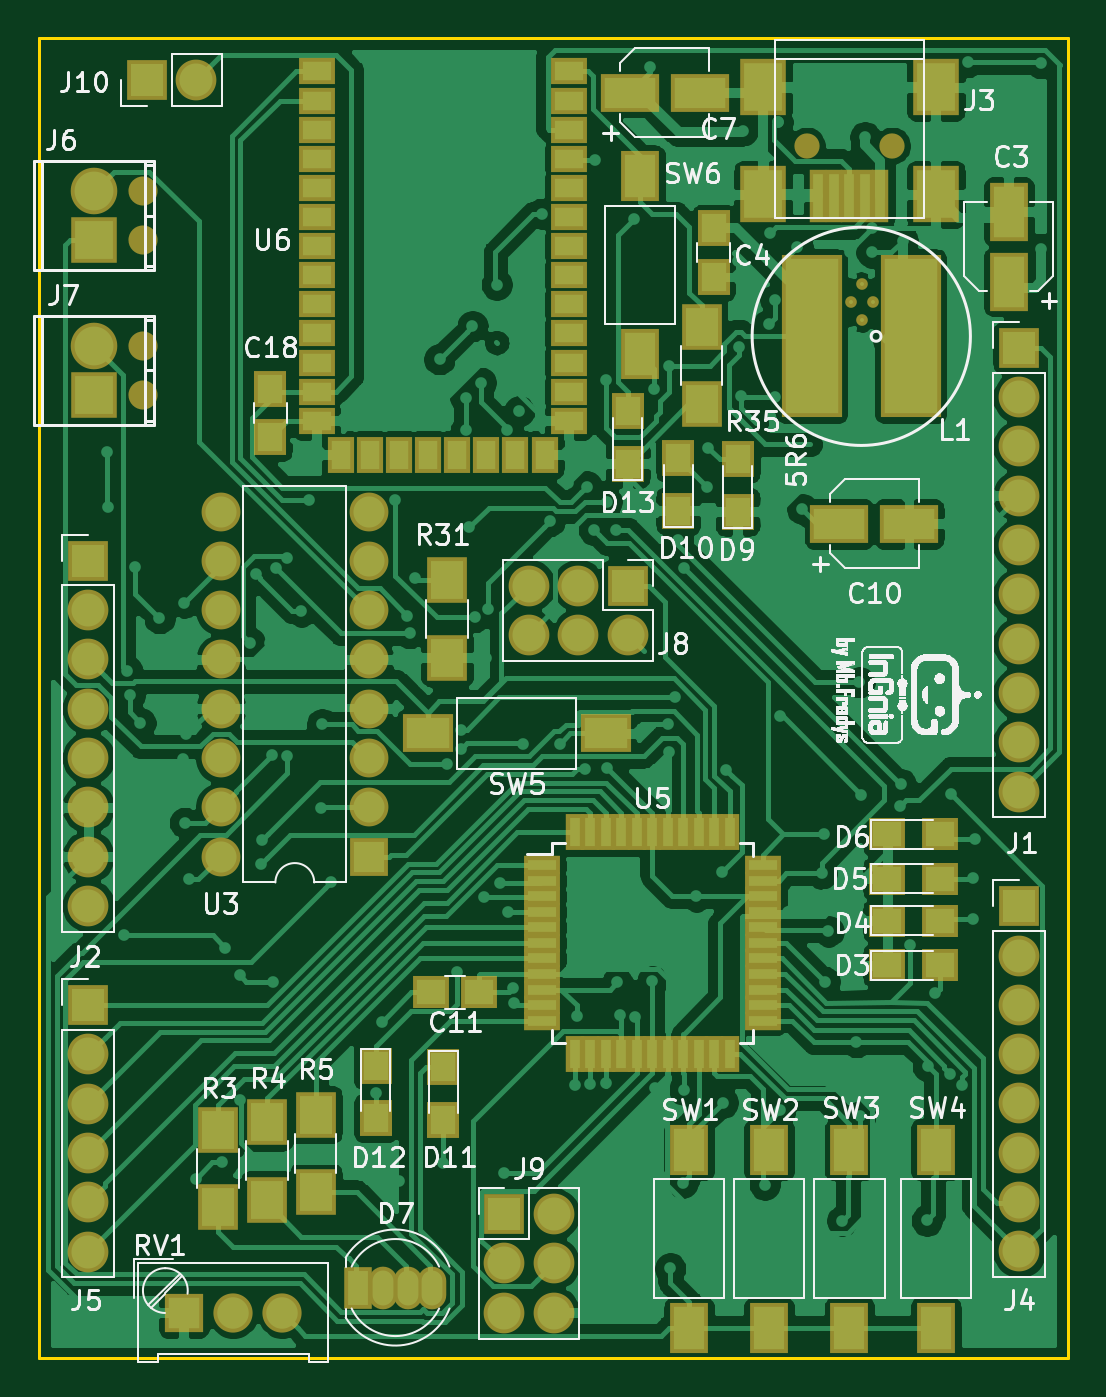
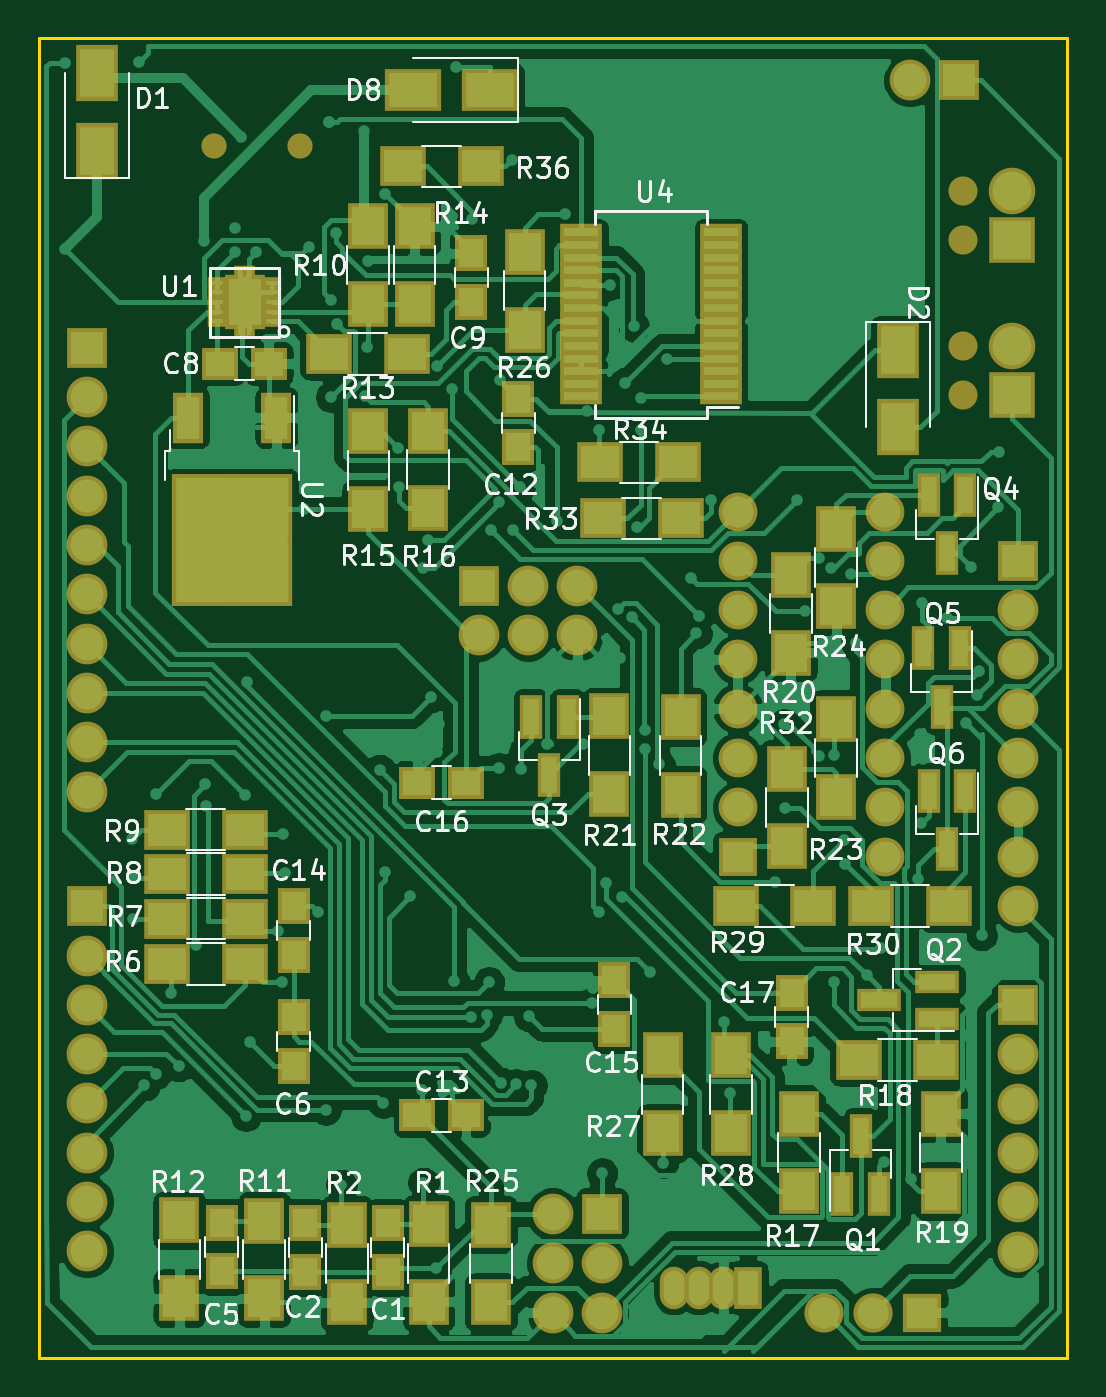
Circuit board: 11 layer files. Board 53.0 x 68.0 mm.
- bottom_copper: In_Board_Gnia-B_Cu.gbr (175652 bytes)
- bottom_mask: In_Board_Gnia-B_Mask.gbr (7643 bytes)
- paste: In_Board_Gnia-B_Paste.gbr (5354 bytes)
- bottom_silk: In_Board_Gnia-B_SilkS.gbr (55988 bytes)
- outline: In_Board_Gnia-Edge_Cuts.gbr (705 bytes)
- top_copper: In_Board_Gnia-F_Cu.gbr (204723 bytes)
- top_mask: In_Board_Gnia-F_Mask.gbr (7296 bytes)
- paste: In_Board_Gnia-F_Paste.gbr (4681 bytes)
- top_silk: In_Board_Gnia-F_SilkS.gbr (172566 bytes)
- drill: In_Board_Gnia-NPTH.drl (419 bytes)
- drill: In_Board_Gnia-PTH.drl (4245 bytes)

=== bottom_copper: In_Board_Gnia-B_Cu.gbr (175652 bytes, source omitted) ===
=== bottom_mask: In_Board_Gnia-B_Mask.gbr (7643 bytes, source omitted) ===
=== paste: In_Board_Gnia-B_Paste.gbr ===
G04 #@! TF.GenerationSoftware,KiCad,Pcbnew,(5.1.5)-3*
G04 #@! TF.CreationDate,2023-05-21T11:01:34-04:00*
G04 #@! TF.ProjectId,In_Board_Gnia,496e5f42-6f61-4726-945f-476e69612e6b,rev?*
G04 #@! TF.SameCoordinates,Original*
G04 #@! TF.FileFunction,Paste,Bot*
G04 #@! TF.FilePolarity,Positive*
%FSLAX46Y46*%
G04 Gerber Fmt 4.6, Leading zero omitted, Abs format (unit mm)*
G04 Created by KiCad (PCBNEW (5.1.5)-3) date 2023-05-21 11:01:34*
%MOMM*%
%LPD*%
G04 APERTURE LIST*
%ADD10C,0.150000*%
%ADD11R,1.250000X1.500000*%
%ADD12R,1.500000X1.250000*%
%ADD13R,1.800000X2.500000*%
%ADD14R,2.500000X1.800000*%
%ADD15R,0.800000X1.900000*%
%ADD16R,1.900000X0.800000*%
%ADD17R,1.700000X2.000000*%
%ADD18R,2.000000X1.700000*%
%ADD19R,0.600000X0.250000*%
%ADD20R,1.650000X2.400000*%
%ADD21R,0.250000X0.500000*%
%ADD22R,1.200000X2.200000*%
%ADD23R,2.750000X3.050000*%
%ADD24R,1.750000X0.450000*%
G04 APERTURE END LIST*
D10*
X44450000Y-55700000D02*
X44450000Y-49200000D01*
X44450000Y-49200000D02*
X57150000Y-49200000D01*
X57150000Y-49200000D02*
X57150000Y-55700000D01*
X46079210Y-56642000D02*
G75*
G03X46079210Y-56642000I-359210J0D01*
G01*
D11*
X64998600Y-118531960D03*
X64998600Y-116031960D03*
X69270880Y-118531960D03*
X69270880Y-116031960D03*
X73553320Y-118511640D03*
X73553320Y-116011640D03*
X69850000Y-105430000D03*
X69850000Y-107930000D03*
D12*
X73640000Y-71755000D03*
X71140000Y-71755000D03*
D11*
X60706000Y-68560000D03*
X60706000Y-66060000D03*
X58293000Y-73553000D03*
X58293000Y-76053000D03*
D12*
X63480000Y-110490000D03*
X60980000Y-110490000D03*
D11*
X69850000Y-102215000D03*
X69850000Y-99715000D03*
X53340000Y-106025000D03*
X53340000Y-103525000D03*
D12*
X60980000Y-93345000D03*
X63480000Y-93345000D03*
D11*
X44196000Y-104160000D03*
X44196000Y-106660000D03*
D13*
X80010000Y-60788300D03*
X80010000Y-56788300D03*
X38735000Y-71025000D03*
X38735000Y-75025000D03*
D14*
X59722000Y-57658000D03*
X63722000Y-57658000D03*
D15*
X41590000Y-114530000D03*
X39690000Y-114530000D03*
X40640000Y-111530000D03*
D16*
X36714300Y-105496400D03*
X36714300Y-103596400D03*
X39714300Y-104546400D03*
D15*
X55742800Y-89940000D03*
X57642800Y-89940000D03*
X56692800Y-92940000D03*
X35245000Y-78510000D03*
X37145000Y-78510000D03*
X36195000Y-81510000D03*
X35524400Y-86422100D03*
X37424400Y-86422100D03*
X36474400Y-89422100D03*
X35245000Y-93750000D03*
X37145000Y-93750000D03*
X36195000Y-96750000D03*
D17*
X62905640Y-120094760D03*
X62905640Y-116094760D03*
X67122040Y-120120160D03*
X67122040Y-116120160D03*
D18*
X76376280Y-102682040D03*
X72376280Y-102682040D03*
X76371200Y-100342700D03*
X72371200Y-100342700D03*
X76371200Y-98056700D03*
X72371200Y-98056700D03*
X76383900Y-95758000D03*
X72383900Y-95758000D03*
D17*
X66040000Y-64675000D03*
X66040000Y-68675000D03*
X71379080Y-119911880D03*
X71379080Y-115911880D03*
X75747880Y-119896640D03*
X75747880Y-115896640D03*
D18*
X68040000Y-71247000D03*
X64040000Y-71247000D03*
D17*
X63627000Y-68675000D03*
X63627000Y-64675000D03*
X66014600Y-75241400D03*
X66014600Y-79241400D03*
X62941200Y-79216000D03*
X62941200Y-75216000D03*
X43815000Y-114395000D03*
X43815000Y-110395000D03*
D18*
X40747700Y-107619800D03*
X36747700Y-107619800D03*
D17*
X36512500Y-110395000D03*
X36512500Y-114395000D03*
X44246800Y-86645500D03*
X44246800Y-82645500D03*
X53594000Y-93922600D03*
X53594000Y-89922600D03*
X49923700Y-93960700D03*
X49923700Y-89960700D03*
X44450000Y-92615000D03*
X44450000Y-96615000D03*
X41910000Y-84257900D03*
X41910000Y-80257900D03*
X59690000Y-120110000D03*
X59690000Y-116110000D03*
X57962800Y-65995800D03*
X57962800Y-69995800D03*
X50850800Y-111397800D03*
X50850800Y-107397800D03*
X47320200Y-111397800D03*
X47320200Y-107397800D03*
D18*
X43085000Y-99695000D03*
X47085000Y-99695000D03*
X40100000Y-99695000D03*
X36100000Y-99695000D03*
D17*
X41910000Y-94075000D03*
X41910000Y-90075000D03*
D18*
X53917600Y-79730600D03*
X49917600Y-79730600D03*
X54070000Y-76835000D03*
X50070000Y-76835000D03*
X60230000Y-61595000D03*
X64230000Y-61595000D03*
D19*
X70990000Y-69580000D03*
X70990000Y-69080000D03*
X70990000Y-68580000D03*
X70990000Y-68080000D03*
X70990000Y-67580000D03*
X73790000Y-67580000D03*
X73790000Y-68080000D03*
X73790000Y-68580000D03*
X73790000Y-69080000D03*
X73790000Y-69580000D03*
D20*
X72390000Y-68580000D03*
D21*
X72640000Y-70030000D03*
X72140000Y-70030000D03*
X72640000Y-67130000D03*
X72140000Y-67130000D03*
D22*
X70745000Y-74540000D03*
X75305000Y-74540000D03*
D23*
X74550000Y-82515000D03*
X71500000Y-79165000D03*
X71500000Y-82515000D03*
X74550000Y-79165000D03*
D24*
X47835000Y-73440000D03*
X47835000Y-72790000D03*
X47835000Y-72140000D03*
X47835000Y-71490000D03*
X47835000Y-70840000D03*
X47835000Y-70190000D03*
X47835000Y-69540000D03*
X47835000Y-68890000D03*
X47835000Y-68240000D03*
X47835000Y-67590000D03*
X47835000Y-66940000D03*
X47835000Y-66290000D03*
X47835000Y-65640000D03*
X47835000Y-64990000D03*
X55035000Y-64990000D03*
X55035000Y-65640000D03*
X55035000Y-66290000D03*
X55035000Y-66940000D03*
X55035000Y-67590000D03*
X55035000Y-68240000D03*
X55035000Y-68890000D03*
X55035000Y-69540000D03*
X55035000Y-70190000D03*
X55035000Y-70840000D03*
X55035000Y-71490000D03*
X55035000Y-72140000D03*
X55035000Y-72790000D03*
X55035000Y-73440000D03*
M02*

=== bottom_silk: In_Board_Gnia-B_SilkS.gbr (55988 bytes, source omitted) ===
=== outline: In_Board_Gnia-Edge_Cuts.gbr ===
G04 #@! TF.GenerationSoftware,KiCad,Pcbnew,(5.1.5)-3*
G04 #@! TF.CreationDate,2023-05-21T11:01:35-04:00*
G04 #@! TF.ProjectId,In_Board_Gnia,496e5f42-6f61-4726-945f-476e69612e6b,rev?*
G04 #@! TF.SameCoordinates,Original*
G04 #@! TF.FileFunction,Profile,NP*
%FSLAX46Y46*%
G04 Gerber Fmt 4.6, Leading zero omitted, Abs format (unit mm)*
G04 Created by KiCad (PCBNEW (5.1.5)-3) date 2023-05-21 11:01:35*
%MOMM*%
%LPD*%
G04 APERTURE LIST*
%ADD10C,0.150000*%
G04 APERTURE END LIST*
D10*
X30000000Y-55000000D02*
X30000000Y-123000000D01*
X83000000Y-55000000D02*
X30000000Y-55000000D01*
X83000000Y-123000000D02*
X83000000Y-55000000D01*
X30000000Y-123000000D02*
X83000000Y-123000000D01*
M02*

=== top_copper: In_Board_Gnia-F_Cu.gbr (204723 bytes, source omitted) ===
=== top_mask: In_Board_Gnia-F_Mask.gbr (7296 bytes, source omitted) ===
=== paste: In_Board_Gnia-F_Paste.gbr ===
G04 #@! TF.GenerationSoftware,KiCad,Pcbnew,(5.1.5)-3*
G04 #@! TF.CreationDate,2023-05-21T11:01:34-04:00*
G04 #@! TF.ProjectId,In_Board_Gnia,496e5f42-6f61-4726-945f-476e69612e6b,rev?*
G04 #@! TF.SameCoordinates,Original*
G04 #@! TF.FileFunction,Paste,Top*
G04 #@! TF.FilePolarity,Positive*
%FSLAX46Y46*%
G04 Gerber Fmt 4.6, Leading zero omitted, Abs format (unit mm)*
G04 Created by KiCad (PCBNEW (5.1.5)-3) date 2023-05-21 11:01:34*
%MOMM*%
%LPD*%
G04 APERTURE LIST*
%ADD10R,1.600000X2.600000*%
%ADD11R,2.600000X1.600000*%
%ADD12R,1.500000X1.250000*%
%ADD13R,1.250000X1.500000*%
%ADD14R,1.500000X1.300000*%
%ADD15R,1.300000X1.500000*%
%ADD16R,0.500000X2.300000*%
%ADD17R,2.000000X2.500000*%
%ADD18R,2.700000X8.000000*%
%ADD19R,1.700000X2.000000*%
%ADD20R,1.600000X2.180000*%
%ADD21R,2.180000X1.600000*%
%ADD22R,1.500000X0.550000*%
%ADD23R,0.550000X1.500000*%
%ADD24R,1.500000X1.000000*%
%ADD25R,1.000000X1.500000*%
G04 APERTURE END LIST*
D10*
X79971900Y-67522500D03*
X79971900Y-63922500D03*
D11*
X60430000Y-57785000D03*
X64030000Y-57785000D03*
X71225000Y-80010000D03*
X74825000Y-80010000D03*
D12*
X50185000Y-104140000D03*
X52685000Y-104140000D03*
D13*
X41910000Y-73045000D03*
X41910000Y-75545000D03*
D14*
X73707000Y-102743000D03*
X76407000Y-102743000D03*
X73707000Y-100457000D03*
X76407000Y-100457000D03*
X73707000Y-98298000D03*
X76407000Y-98298000D03*
X73707000Y-96012000D03*
X76407000Y-96012000D03*
D15*
X65989200Y-79378800D03*
X65989200Y-76678800D03*
X62941200Y-79328000D03*
X62941200Y-76628000D03*
X50825400Y-107997000D03*
X50825400Y-110697000D03*
X47345600Y-107920800D03*
X47345600Y-110620800D03*
X60325000Y-76915000D03*
X60325000Y-74215000D03*
D16*
X73355000Y-63125000D03*
X72555000Y-63125000D03*
X71755000Y-63125000D03*
X70955000Y-63125000D03*
X70155000Y-63125000D03*
D17*
X76205000Y-63025000D03*
X76205000Y-57525000D03*
X67305000Y-63025000D03*
X67305000Y-57525000D03*
D18*
X74914600Y-70345300D03*
X69814600Y-70345300D03*
D19*
X39217600Y-115212880D03*
X39217600Y-111212880D03*
X41752520Y-114821720D03*
X41752520Y-110821720D03*
X44256960Y-114440720D03*
X44256960Y-110440720D03*
X51015900Y-86906100D03*
X51015900Y-82906100D03*
X64135000Y-69850000D03*
X64135000Y-73850000D03*
D20*
X63500000Y-112250000D03*
X63500000Y-121430000D03*
X67614800Y-112250000D03*
X67614800Y-121430000D03*
X71755000Y-112250000D03*
X71755000Y-121430000D03*
X76200000Y-112250000D03*
X76200000Y-121430000D03*
D21*
X59200000Y-90805000D03*
X50020000Y-90805000D03*
D20*
X60960000Y-62085000D03*
X60960000Y-71265000D03*
D22*
X55895000Y-97600000D03*
X55895000Y-98400000D03*
X55895000Y-99200000D03*
X55895000Y-100000000D03*
X55895000Y-100800000D03*
X55895000Y-101600000D03*
X55895000Y-102400000D03*
X55895000Y-103200000D03*
X55895000Y-104000000D03*
X55895000Y-104800000D03*
X55895000Y-105600000D03*
D23*
X57595000Y-107300000D03*
X58395000Y-107300000D03*
X59195000Y-107300000D03*
X59995000Y-107300000D03*
X60795000Y-107300000D03*
X61595000Y-107300000D03*
X62395000Y-107300000D03*
X63195000Y-107300000D03*
X63995000Y-107300000D03*
X64795000Y-107300000D03*
X65595000Y-107300000D03*
D22*
X67295000Y-105600000D03*
X67295000Y-104800000D03*
X67295000Y-104000000D03*
X67295000Y-103200000D03*
X67295000Y-102400000D03*
X67295000Y-101600000D03*
X67295000Y-100800000D03*
X67295000Y-100000000D03*
X67295000Y-99200000D03*
X67295000Y-98400000D03*
X67295000Y-97600000D03*
D23*
X65595000Y-95900000D03*
X64795000Y-95900000D03*
X63995000Y-95900000D03*
X63195000Y-95900000D03*
X62395000Y-95900000D03*
X61595000Y-95900000D03*
X60795000Y-95900000D03*
X59995000Y-95900000D03*
X59195000Y-95900000D03*
X58395000Y-95900000D03*
X57595000Y-95900000D03*
D24*
X57300000Y-56700000D03*
X57300000Y-58200000D03*
X57300000Y-59700000D03*
X57300000Y-61200000D03*
X57300000Y-62700000D03*
X57300000Y-64200000D03*
X57300000Y-65700000D03*
X57300000Y-67200000D03*
X57300000Y-68700000D03*
X57300000Y-70200000D03*
X57300000Y-71700000D03*
X57300000Y-73200000D03*
X57300000Y-74700000D03*
D25*
X45550000Y-76450000D03*
D24*
X44300000Y-74700000D03*
X44300000Y-73200000D03*
X44300000Y-71700000D03*
X44300000Y-70200000D03*
X44300000Y-68700000D03*
X44300000Y-67200000D03*
X44300000Y-65700000D03*
X44300000Y-64200000D03*
X44300000Y-62700000D03*
X44300000Y-61200000D03*
X44300000Y-59700000D03*
X44300000Y-58200000D03*
X44300000Y-56700000D03*
D25*
X47050000Y-76450000D03*
X48550000Y-76450000D03*
X50050000Y-76450000D03*
X51550000Y-76450000D03*
X53050000Y-76450000D03*
X54550000Y-76450000D03*
X56050000Y-76450000D03*
D13*
X64770000Y-64790000D03*
X64770000Y-67290000D03*
M02*

=== top_silk: In_Board_Gnia-F_SilkS.gbr (172566 bytes, source omitted) ===
=== drill: In_Board_Gnia-NPTH.drl ===
M48
; DRILL file {KiCad (5.1.5)-3} date 05/21/23 11:01:51
; FORMAT={3:3/ absolute / metric / keep zeros}
; #@! TF.CreationDate,2023-05-21T11:01:51-04:00
; #@! TF.GenerationSoftware,Kicad,Pcbnew,(5.1.5)-3
; #@! TF.FileFunction,NonPlated,1,2,NPTH
FMAT,2
METRIC
T1C0.900
T2C1.100
%
G90
G05
T1
X069555Y-060525
X073955Y-060525
T2
X035382Y-070828
X035382Y-073368
X035382Y-062865
X035382Y-065405
T0
M30

=== drill: In_Board_Gnia-PTH.drl ===
M48
; DRILL file {KiCad (5.1.5)-3} date 05/21/23 11:01:51
; FORMAT={3:3/ absolute / metric / keep zeros}
; #@! TF.CreationDate,2023-05-21T11:01:51-04:00
; #@! TF.GenerationSoftware,Kicad,Pcbnew,(5.1.5)-3
; #@! TF.FileFunction,Plated,1,2,PTH
FMAT,2
METRIC
T1C0.200
T2C0.400
T3C0.800
T4C0.900
T5C1.000
T6C1.097
%
G90
G05
T1
X071815Y-068580
X072390Y-067630
X072390Y-069530
X072965Y-068580
T2
X033515Y-076289
X033561Y-079146
X034404Y-101206
X034544Y-087592
X034667Y-088846
X034955Y-082228
X035225Y-090272
X036208Y-084874
X037414Y-092105
X037478Y-084061
X037516Y-095415
X037579Y-090851
X037706Y-098311
X038070Y-113744
X039446Y-112903
X039599Y-101841
X040339Y-103268
X040348Y-109715
X040869Y-086131
X041161Y-082588
X041427Y-097511
X041504Y-096304
X041923Y-086144
X041999Y-091923
X042034Y-103616
X042189Y-082296
X042781Y-081757
X042796Y-091988
X043524Y-084517
X043917Y-078770
X044526Y-094666
X044590Y-090321
X045047Y-098450
X047358Y-109352
X047663Y-105651
X048349Y-078770
X048546Y-113843
X048971Y-084734
X049107Y-085644
X049370Y-082812
X050635Y-071526
X050813Y-112916
X051016Y-092393
X051524Y-103099
X051762Y-090624
X051765Y-091605
X051981Y-073528
X051981Y-075184
X052172Y-080162
X052332Y-069833
X052451Y-084811
X052769Y-072733
X052934Y-099238
X052959Y-071539
X053044Y-086906
X053151Y-084393
X053586Y-067678
X053746Y-098489
X053962Y-113462
X054102Y-075184
X054140Y-100012
X054430Y-103902
X054495Y-104700
X054743Y-074210
X054940Y-091346
X055893Y-064033
X056313Y-079873
X056820Y-091330
X057277Y-077889
X057607Y-108928
X057709Y-105385
X058133Y-092626
X058221Y-078085
X058406Y-108889
X058577Y-080307
X058623Y-061265
X059200Y-108793
X059206Y-072606
X059255Y-078867
X059284Y-092584
X059715Y-080307
X059792Y-103619
X059913Y-105327
X060655Y-064325
X060706Y-105435
X061481Y-056464
X061595Y-103569
X061709Y-073076
X061722Y-109068
X062390Y-090302
X062476Y-091778
X062484Y-071869
X062522Y-118364
X062784Y-088944
X062928Y-080849
X063170Y-113957
X063213Y-082265
X063233Y-109169
X063868Y-099200
X064440Y-078118
X064492Y-076086
X065160Y-062992
X065166Y-097942
X065240Y-109830
X065419Y-092686
X066009Y-066441
X066055Y-070874
X066180Y-073444
X066256Y-059753
X067399Y-114059
X067628Y-069707
X067653Y-064999
X067932Y-073469
X067943Y-068453
X068059Y-059309
X068059Y-059309
X068191Y-089913
X068199Y-110186
X068607Y-100012
X069075Y-065726
X069336Y-079241
X070320Y-098019
X070422Y-096012
X070485Y-103594
X070676Y-101003
X071379Y-115912
X071793Y-066015
X072114Y-106710
X072268Y-088168
X072313Y-110514
X072365Y-093955
X072466Y-075006
X072555Y-060084
X072898Y-066020
X072901Y-064766
X074384Y-094551
X074409Y-093421
X074503Y-065438
X074879Y-101689
X075748Y-115897
X075788Y-107955
X076178Y-104199
X076935Y-108347
X076975Y-093942
X077545Y-108941
X077851Y-056228
X078130Y-098273
X078130Y-100343
X078207Y-096228
X081626Y-056275
X081648Y-065849
T3
X039370Y-079375
X039370Y-081915
X039370Y-084455
X039370Y-086995
X039370Y-089535
X039370Y-092075
X039370Y-094615
X039370Y-097155
X046990Y-079375
X046990Y-081915
X046990Y-084455
X046990Y-086995
X046990Y-089535
X046990Y-092075
X046990Y-094615
X046990Y-097155
T4
X037465Y-120650
X040005Y-120650
X042545Y-120650
X046457Y-119355
X047727Y-119355
X048997Y-119355
X050267Y-119355
T5
X080500Y-070940
X080500Y-073480
X080500Y-076020
X080500Y-078560
X080500Y-081100
X080500Y-083640
X080500Y-086180
X080500Y-088720
X080500Y-091260
X080500Y-093800
X032540Y-081910
X032540Y-084450
X032540Y-086990
X032540Y-089530
X032540Y-092070
X032540Y-094610
X032540Y-097150
X032540Y-099690
X080500Y-099710
X080500Y-102250
X080500Y-104790
X080500Y-107330
X080500Y-109870
X080500Y-112410
X080500Y-114950
X080500Y-117490
X032540Y-104800
X032540Y-107340
X032540Y-109880
X032540Y-112420
X032540Y-114960
X032540Y-117500
X035560Y-057150
X038100Y-057150
X055245Y-083185
X055245Y-085725
X057785Y-083185
X057785Y-085725
X060325Y-083185
X060325Y-085725
X053975Y-115570
X053975Y-118110
X053975Y-120650
X056515Y-115570
X056515Y-118110
X056515Y-120650
T6
X032842Y-070828
X032842Y-073368
X032842Y-062865
X032842Y-065405
T0
M30

